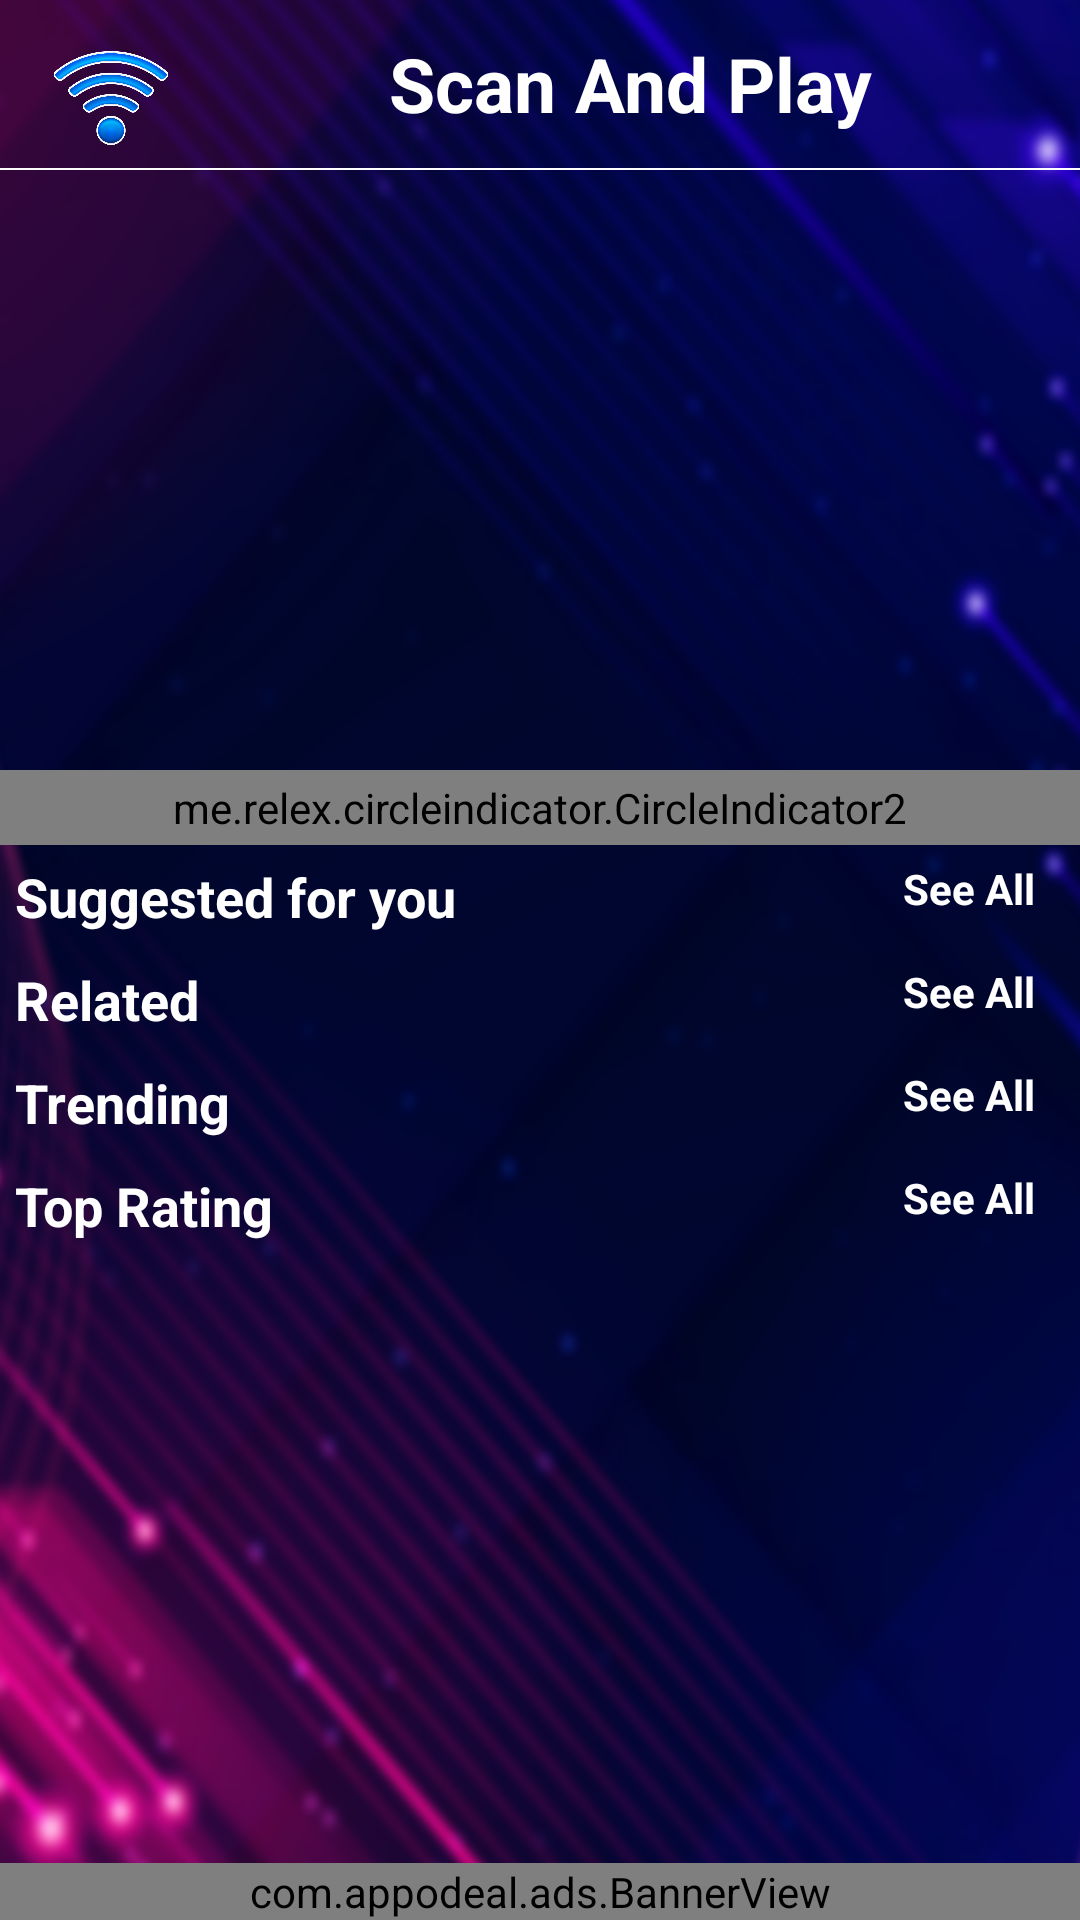

This screen was rendered from an Android layout file. Write that file and the resources it references.
<!-- AndroidManifest.xml: application theme Theme.ScanAndPlay -->
<!-- res/layout/activity_game.xml -->
<?xml version="1.0" encoding="utf-8"?>
<RelativeLayout xmlns:android="http://schemas.android.com/apk/res/android"
    xmlns:app="http://schemas.android.com/apk/res-auto"
    xmlns:tools="http://schemas.android.com/tools"
    android:layout_width="match_parent"
    android:layout_height="match_parent"
    android:background="@drawable/dashboard_bg"
    tools:context=".GameDataActivity">

    <LinearLayout
        android:layout_width="match_parent"
        android:layout_height="match_parent"
        android:layout_above="@+id/Ad_banner"
        android:orientation="vertical">

        <LinearLayout
            android:layout_width="match_parent"
            android:layout_height="?actionBarSize"
            android:orientation="horizontal"
            android:padding="7dp">

            <ImageView
                android:id="@+id/imglogo"
                android:layout_width="60dp"
                android:layout_height="60dp"
                android:padding="10dp"
                android:src="@drawable/dahsboard_logo" />

            <TextView
                android:layout_width="match_parent"
                android:layout_height="match_parent"
                android:gravity="center"
                android:text="Scan And Play"
                android:textColor="@color/white"
                android:textSize="25sp"
                android:textStyle="bold" />
        </LinearLayout>

        <View
            android:layout_width="match_parent"
            android:layout_height="0.5dp"
            android:background="@color/white" />

    <LinearLayout
        android:layout_width="match_parent"
        android:layout_height="wrap_content"
        android:orientation="vertical">
    <ScrollView
        android:layout_width="match_parent"
        android:layout_height="wrap_content">
    <LinearLayout
        android:layout_width="match_parent"
        android:layout_height="wrap_content"
        android:orientation="vertical">

        <androidx.recyclerview.widget.RecyclerView
            android:id="@+id/SliderRCV"
            android:layout_width="match_parent"
            android:layout_height="190dp"
            android:layout_marginTop="10dp" />

        <me.relex.circleindicator.CircleIndicator2
            android:id="@+id/gameindicator"
            android:layout_width="match_parent"
            android:layout_height="25dp" />

        <RelativeLayout
            android:layout_width="match_parent"
            android:layout_height="wrap_content"
            android:padding="5sp">

            <TextView
                android:layout_width="wrap_content"
                android:layout_height="wrap_content"
                android:text="Suggested for you"
                android:textColor="@color/white"
                android:textSize="18dp"
                android:textStyle="bold" />

            <TextView
                android:id="@+id/Gseeall1"
                android:layout_width="wrap_content"
                android:layout_height="wrap_content"
                android:layout_alignParentEnd="true"
                android:layout_marginEnd="10dp"
                android:text="See All"
                android:textColor="@color/white"
                android:textStyle="bold" />

        </RelativeLayout>

        <androidx.recyclerview.widget.RecyclerView
            android:id="@+id/GRcvall1"
            android:layout_width="match_parent"
            android:layout_height="wrap_content"
            android:layout_gravity="center"
            android:visibility="visible" />

        <RelativeLayout
            android:layout_width="match_parent"
            android:layout_height="wrap_content"
            android:padding="5sp">

            <TextView
                android:layout_width="wrap_content"
                android:layout_height="wrap_content"
                android:text="Related"
                android:textColor="@color/white"
                android:textSize="18dp"
                android:textStyle="bold" />

            <TextView
                android:id="@+id/Gseeall2"
                android:layout_width="wrap_content"
                android:layout_height="wrap_content"
                android:layout_alignParentEnd="true"
                android:layout_marginEnd="10dp"
                android:text="See All"
                android:textColor="@color/white"
                android:textStyle="bold" />

        </RelativeLayout>

        <androidx.recyclerview.widget.RecyclerView
            android:id="@+id/GRcvall2"
            android:layout_width="match_parent"
            android:layout_height="wrap_content"
            android:layout_gravity="center"
            android:visibility="visible" />

        <RelativeLayout
            android:layout_width="match_parent"
            android:layout_height="wrap_content"
            android:padding="5sp">

            <TextView
                android:layout_width="wrap_content"
                android:layout_height="wrap_content"
                android:text="Trending"
                android:textColor="@color/white"
                android:textSize="18dp"
                android:textStyle="bold" />

            <TextView
                android:id="@+id/Gseeall3"
                android:layout_width="wrap_content"
                android:layout_height="wrap_content"
                android:layout_alignParentEnd="true"
                android:layout_marginEnd="10dp"
                android:text="See All"
                android:textColor="@color/white"
                android:textStyle="bold" />

        </RelativeLayout>

        <androidx.recyclerview.widget.RecyclerView
            android:id="@+id/GRcvall3"
            android:layout_width="match_parent"
            android:layout_height="wrap_content"
            android:layout_gravity="center"
            android:visibility="visible" />

        <RelativeLayout
            android:layout_width="match_parent"
            android:layout_height="wrap_content"
            android:padding="5sp">

            <TextView
                android:layout_width="wrap_content"
                android:layout_height="wrap_content"
                android:text="Top Rating"
                android:textColor="@color/white"
                android:textSize="18dp"
                android:textStyle="bold" />

            <TextView
                android:id="@+id/Gseeall4"
                android:layout_width="wrap_content"
                android:layout_height="wrap_content"
                android:layout_alignParentEnd="true"
                android:layout_marginEnd="10dp"
                android:text="See All"
                android:textColor="@color/white"
                android:textStyle="bold" />

        </RelativeLayout>

        <androidx.recyclerview.widget.RecyclerView
            android:id="@+id/GRcvall4"
            android:layout_width="match_parent"
            android:layout_height="wrap_content"
            android:layout_gravity="center"
            android:visibility="visible" />
    </LinearLayout>
    </ScrollView>
    </LinearLayout>

    </LinearLayout>
    <com.appodeal.ads.BannerView
        android:id="@+id/Ad_banner"
        android:layout_width="match_parent"
        android:layout_height="wrap_content"
        android:layout_alignParentBottom="true"
        android:layout_centerHorizontal="true"
        android:visibility="visible" />
</RelativeLayout>
<!-- resources referenced by this layout -->
<resources>
  <color name="white">#FFFFFFFF</color>
  <!-- drawable dahsboard_logo: png bitmap (drawable, 141859 bytes) -->
  <!-- drawable dashboard_bg: png bitmap (drawable, 754165 bytes) -->
  <style name="Theme.ScanAndPlay" parent="Theme.AppCompat.Light.NoActionBar">
          
          <item name="colorPrimary">@color/purple_500</item>
          <item name="colorPrimaryVariant">@color/purple_700</item>
          <item name="colorOnPrimary">@color/white</item>
          
          <item name="colorSecondary">@color/teal_200</item>
          <item name="colorSecondaryVariant">@color/teal_700</item>
          <item name="colorOnSecondary">@color/black</item>
          
          <item name="android:statusBarColor" tools:targetApi="l">?attr/colorPrimaryVariant</item>
          
      </style>
  <color name="purple_500">#060739</color>
  <color name="purple_700">#060739</color>
  <color name="teal_200">#FF03DAC5</color>
  <color name="teal_700">#FF018786</color>
  <color name="black">#FF000000</color>
</resources>
